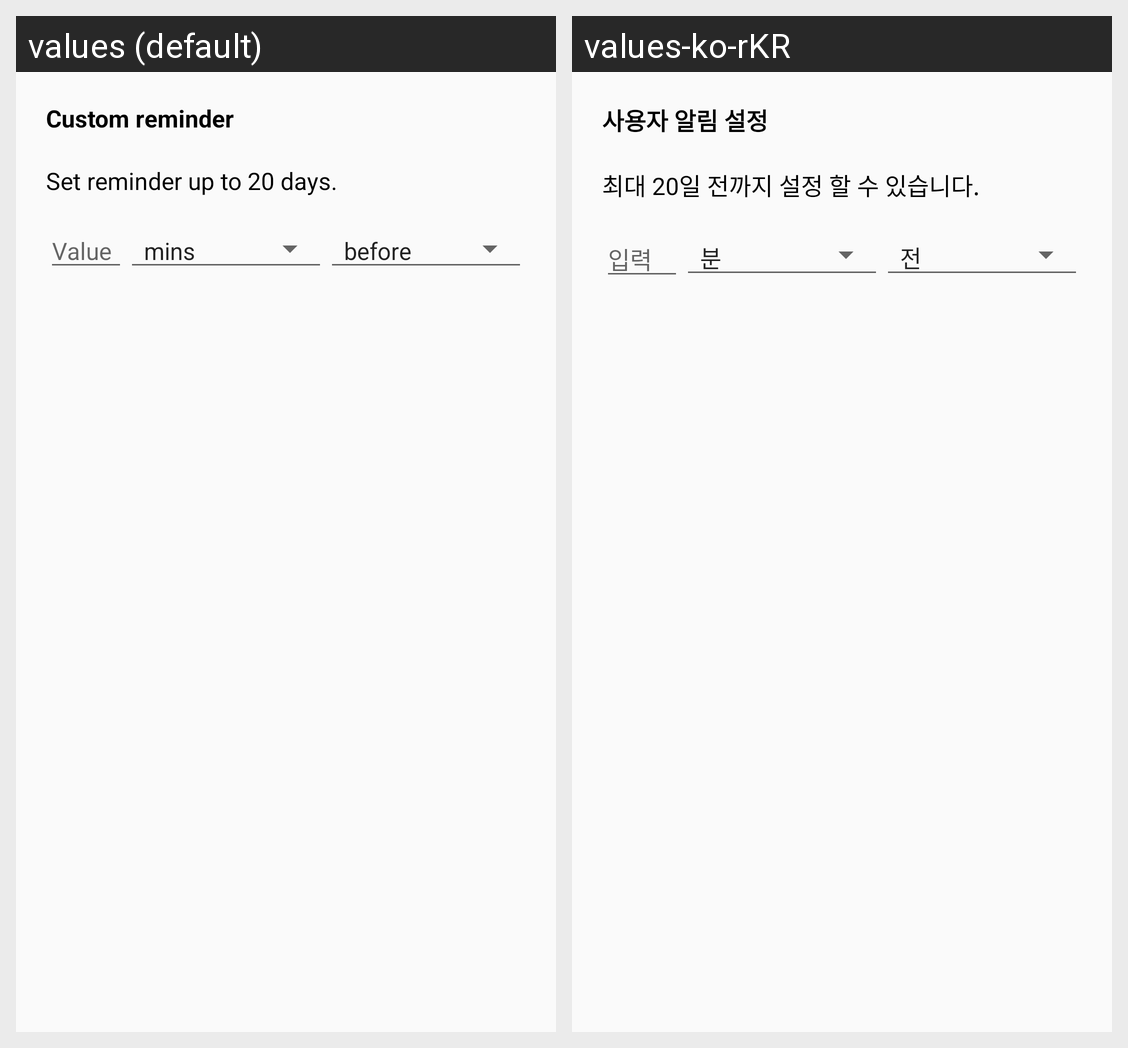

Locale-by-locale string values for the Android screen shown in this grid:
Android screen res/layout/dialog_custom_notification.xml rendered under 2 locales, left to right: values (default), values-ko-rKR. Device: Nexus 5 (rendered at 1080×1920; each locale shown at half size, 540×960, under a caption strip naming it); theme AppTheme.
Strings drawn on this screen, with the default value and each locale's value (text and hints the layout hard-codes, and strings that could not be matched under every locale, appear in the picture but are not listed):

custom_reminder
  values: Custom reminder
  values-ko-rKR: 사용자 알림 설정

custom_reminder_hint
  values: Set reminder up to 20 days.
  values-ko-rKR: 최대 20일 전까지 설정 할 수 있습니다.

value
  values: Value
  values-ko-rKR: 입력
